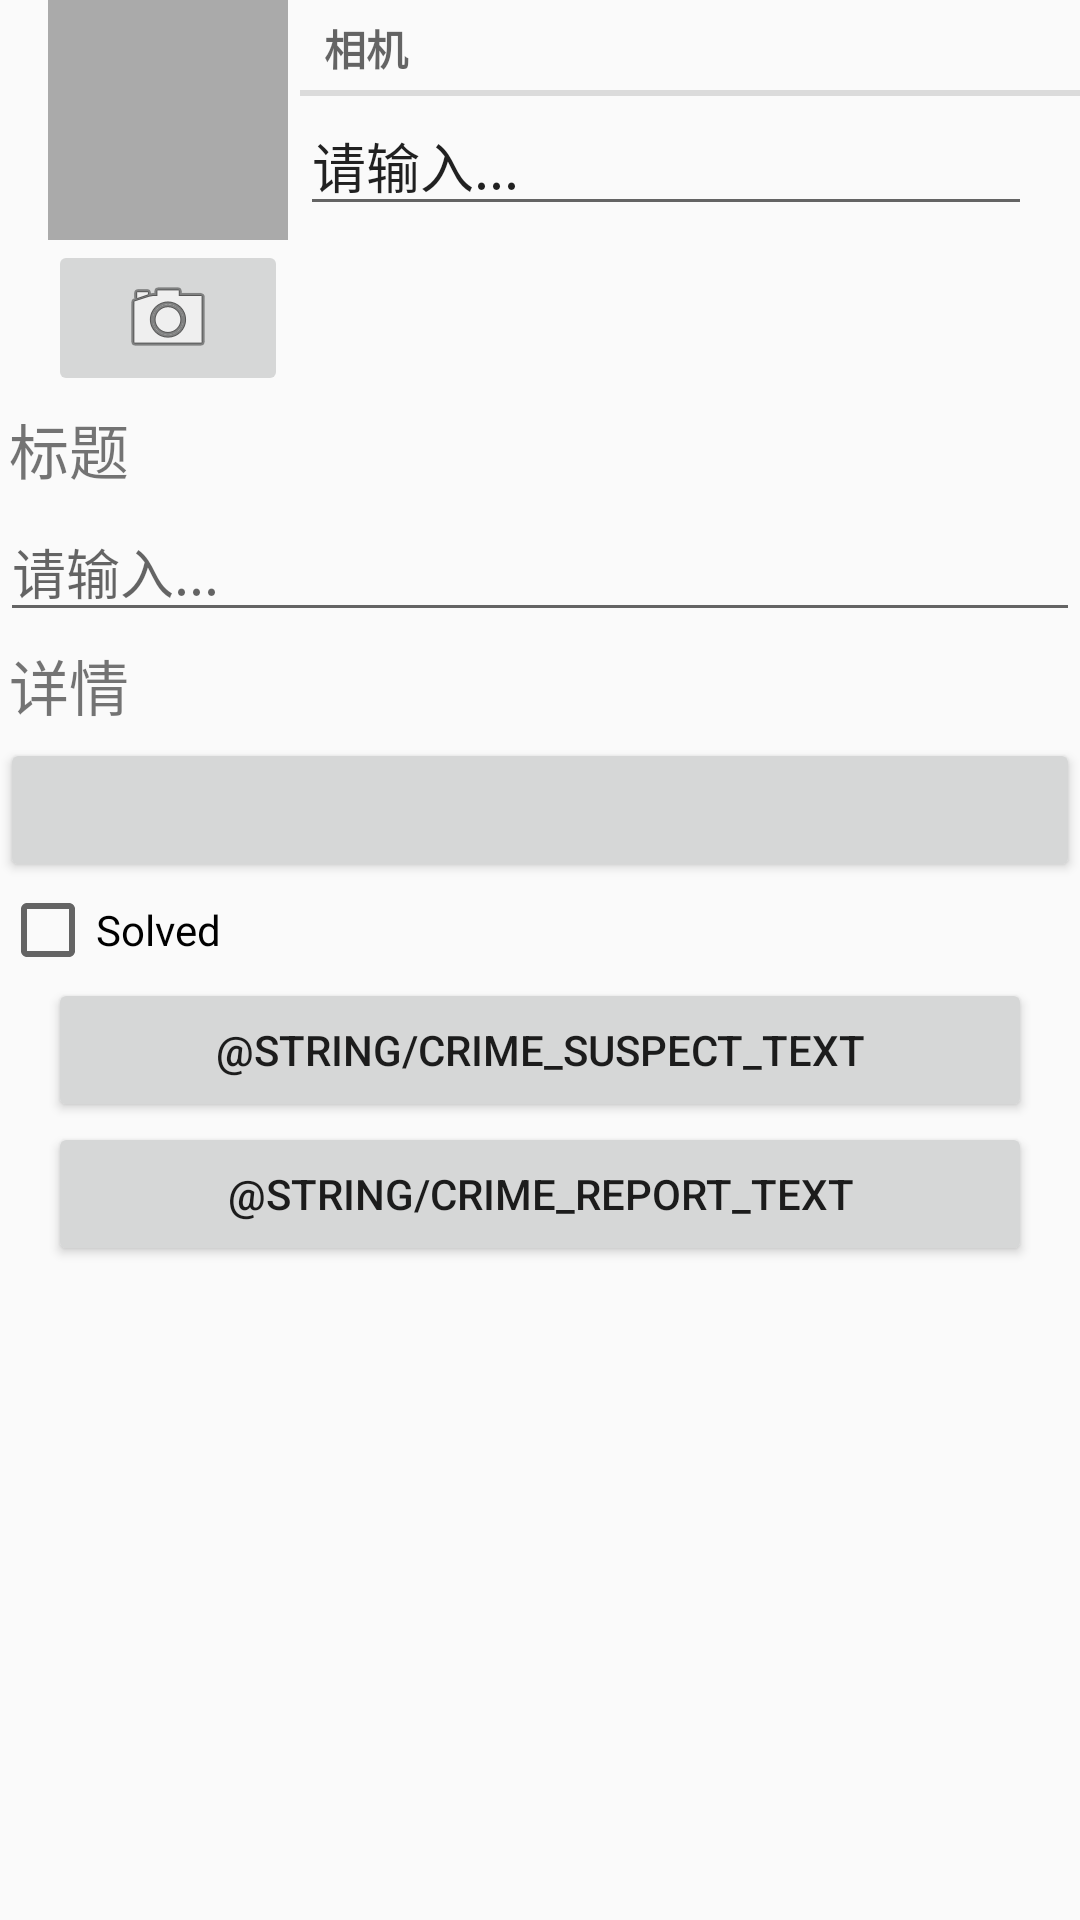

Layout XML and referenced resources for this Android screen:
<!-- AndroidManifest.xml: application theme AppTheme -->
<!-- res/layout/fragment_crime.xml -->
<?xml version="1.0" encoding="utf-8"?>
<LinearLayout xmlns:android="http://schemas.android.com/apk/res/android"
              android:layout_width="match_parent"
              android:layout_height="match_parent"
              android:layout_marginLeft="16dp"
              android:layout_marginRight="16dp"
              android:orientation="vertical">

    <include layout="@layout/view_camera_and_title"/>

    <TextView
        style="@style/bigTextStyle"
        android:layout_width="match_parent"
        android:layout_height="wrap_content"
        android:text="标题"/>

    <EditText
        android:id="@+id/crime_title"
        android:layout_width="match_parent"
        android:layout_height="wrap_content"
        android:hint="@string/crime_title_hint"/>

    <TextView
        style="@style/bigTextStyle"
        android:layout_width="match_parent"
        android:layout_height="wrap_content"
        android:text="详情"/>

    <Button
        android:id="@+id/crime_date"
        android:layout_width="match_parent"
        android:layout_height="wrap_content"/>

    <CheckBox
        android:id="@+id/crime_solved"
        android:layout_width="wrap_content"
        android:layout_height="wrap_content"
        android:text="Solved"/>

    <Button
        android:id="@+id/crime_suspect"
        android:layout_width="match_parent"
        android:layout_height="wrap_content"
        android:layout_marginLeft="16dp"
        android:layout_marginRight="16dp"
        android:text="@string/crime_suspect_text"/>

    <Button
        android:id="@+id/crime_report"
        android:layout_width="match_parent"
        android:layout_height="wrap_content"
        android:layout_marginLeft="16dp"
        android:layout_marginRight="16dp"
        android:text="@string/crime_report_text"/>

</LinearLayout>
<!-- res/layout/view_camera_and_title.xml (included above) -->
<?xml version="1.0" encoding="utf-8"?>
<LinearLayout xmlns:android="http://schemas.android.com/apk/res/android"
              android:layout_width="match_parent"
              android:layout_height="wrap_content"
              android:layout_marginLeft="16dp">

    <LinearLayout
        android:layout_width="wrap_content"
        android:layout_height="wrap_content"
        android:layout_marginRight="4dp"
        android:orientation="vertical">

        <ImageView
            android:id="@+id/crime_photo"
            android:layout_width="80dp"
            android:layout_height="80dp"
            android:background="@android:color/darker_gray"
            android:cropToPadding="true"
            android:scaleType="centerInside"/>

        <ImageButton
            android:id="@+id/crime_camera"
            android:layout_width="match_parent"
            android:layout_height="wrap_content"
            android:src="@android:drawable/ic_menu_camera"/>
    </LinearLayout>

    <LinearLayout
        android:layout_width="wrap_content"
        android:layout_height="wrap_content"
        android:layout_weight="1"
        android:orientation="vertical">

        <TextView
            style="?android:listSeparatorTextViewStyle"
            android:layout_width="match_parent"
            android:layout_height="wrap_content"
            android:text="相机"/>

        <EditText
            android:layout_width="match_parent"
            android:layout_height="wrap_content"
            android:layout_marginRight="16dp"
            android:text="@string/crime_title_hint"/>
    </LinearLayout>


</LinearLayout>
<!-- resources referenced by this layout -->
<resources>
  <string name="crime_title_hint">请输入...</string>
  <style name="bigTextStyle">
  
          <item name="android:textSize">20sp</item>
          <item name="android:padding">3dp</item>
  
      </style>
  <style name="AppTheme" parent="Theme.AppCompat.Light.DarkActionBar">
          
          <item name="colorPrimary">@color/colorPrimary</item>
          <item name="colorPrimaryDark">@color/colorPrimaryDark</item>
          <item name="colorAccent">@color/colorAccent</item>
      </style>
  <!-- not gathered from this repository: default colours our renderer supplied (Android Studio template values) -->
  <color name="colorPrimary">#FF6200EE</color>
  <color name="colorPrimaryDark">#FF3700B3</color>
  <color name="colorAccent">#FF03DAC5</color>
</resources>
